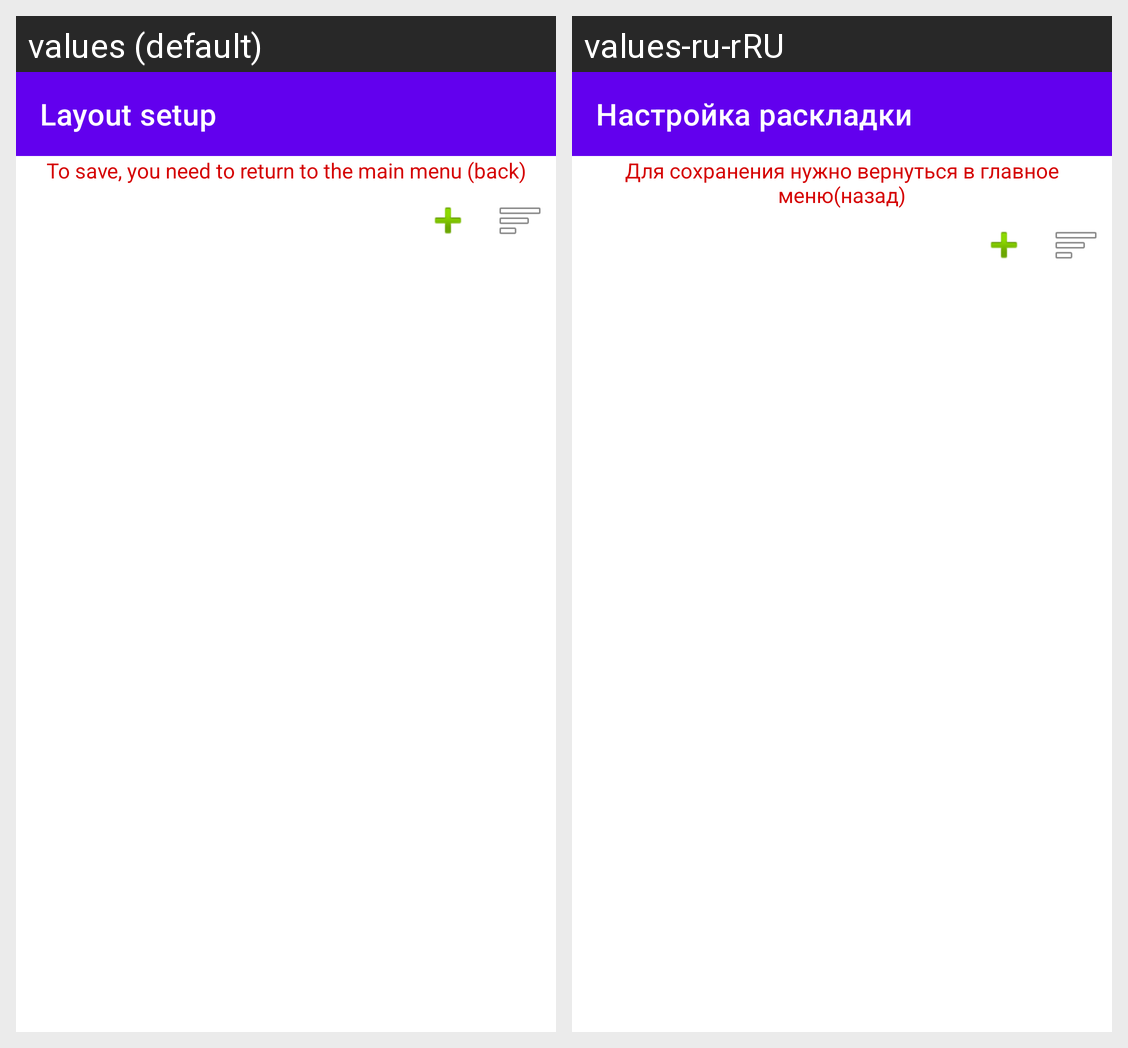

For this localized Android screen grid, give each drawn string resource with its value in every locale shown.
Android screen res/layout/setting_keyboard_view_pager.xml rendered under 2 locales, left to right: values (default), values-ru-rRU. Device: Nexus 5 (rendered at 1080×1920; each locale shown at half size, 540×960, under a caption strip naming it); theme Theme.KeyBoard.
Strings drawn on this screen, with the default value and each locale's value (text and hints the layout hard-codes, and strings that could not be matched under every locale, appear in the picture but are not listed):

setting_layout
  values: Layout setup
  values-ru-rRU: Настройка раскладки

save_warning
  values: To save, you need to return to the main menu (back)
  values-ru-rRU: Для сохранения нужно вернуться в главное меню(назад)
